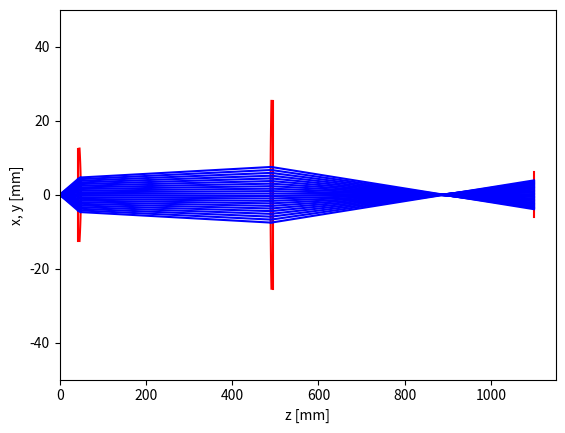

The matplotlib source for this figure:
#!/usr/bin/env python3
import numpy as np
import matplotlib.pyplot as plt
import scipy.linalg as LA

# [redacted]

class Ray:
    '''A ray object to pass to trace()'''
    def __init__(self):
        self.direction = np.array([0,0,1]) #The propagation direction of the ray
        self.r0 = np.array([0,0,0]) #The start point of the ray
        self.length = 0 #The length of the ray
        self.wavelength = 589 #Wavelength in nm
        
    def plot(self):
        '''Plot the ray'''
        r1 = self.r0 + self.length*self.direction
        plt.plot((self.r0[2],r1[2]),(self.r0[0],r1[0]),'b')

class SphericalSurface:
    '''Spherical surface'''
    def __init__(self):
        self.Z0 = 0 #Surface position along optical axis
        self.curv = 0 #Curvature of surface
        self.n1 = 1 #Refractive index to lef tof surface
        self.n2 = 2 #Refractive index to right of surface
        self.app = 6 #Apperature of surface
        self.ccurv = np.array([0,0,self.Z0+1/self.curv]) #Centre of curvature of the surface

    def Ffunc(self,r):
        '''This is the F of eq. 1 in Spencer and Murty'''
        F = np.dot(r-self.ccurv,r-self.ccurv)-(1/self.curv)**2 #
        return F
    
    def gradFfunc(self,r):
        return 2*(r - self.ccurv)
    
    def Zfunc(self,ssq):
        #not used in calcs
        c = self.curv
        Z = self.Z0 + c*ssq/(1+np.sqrt(1-c*c*ssq))
        return Z

class Surface:
    
    def __init__(self):
        self.Z0 = 0 #Surface position along optical axis
        self.curv = 0 #Curvature of surface
        self.kappa = 1 #=1+k, k = Conic coefficient
        self.Aparams = np.array([]) #Polynomial coefficients of asphere
        self.n1 = 1.0 #Refractive index to lef tof surface
        self.n2 = 1.0 #Refractive index to right of surface
        self.app = 6 #Apperature of surface
        
    def Zfunc(self,ssq):
        c = self.curv
        Z = self.Z0 + c*ssq/(1+np.sqrt(1-self.kappa*c*c*ssq))
        for k in range(len(self.Aparams)):
            Z = Z+self.Aparams[k]*ssq**(2+k)
        return Z

    def Ffunc(self,r):
        '''This is the F of eq. 1 in Spencer and Murty'''
        x = r[0]
        y = r[1]
        z = r[2]
        ssq = x*x+y*y
        F = z-self.Zfunc(ssq)
        return F

    def gradFfunc(self,r):
        x = r[0]
        y = r[1]
        ssq = x*x+y*y
        c = self.curv
        E = c/np.sqrt(1-self.kappa*c*c*ssq)
        for k in range(len(self.Aparams)):
            E = E + 2*(2+k)*self.Aparams[k]*ssq**(1+k) #this could be wrong
        Fx = -x*E
        Fy = -y*E
        Fz = 1
        return np.array([Fx,Fy,Fz])



def trace(ray_bundle,surf):
    '''Perform the ray tracing procedure'''
    new_ray_bundle = []

    #calculates the center of curvature of the surface
    if abs(surf.curv)>1/100:
        ccurv = np.array([0,0,surf.Z0+1./surf.curv])
        print(f'{ccurv}')
    else:
        print('nope\n\n')
        ccurv = None

    count=0
    for ray in ray_bundle:
    #first determine value for s where the ray crosses the z = z0 plane
        #ccurv for the lens
        count+=1
        print(f'Ray = {count}')
        if (ccurv is not None):
            tv = ray.r0 - ccurv #temp vector
            b = 2*np.dot(ray.direction,tv)
            c = np.dot(tv,tv) - 1/surf.curv**2
            s1 = (-b - np.sqrt(b**2 - 4*c))/2
            s2 = (-b + np.sqrt(b**2 - 4*c))/2
            if (surf.curv>0):
                s = s1
            else:
                s = s2
            print([s1, s2, s,b**2-4*c])
            if ((b**2 - 4*c)<0):
                s = (ray.r0[2]-surf.Z0)/ray.direction[2]
        else:
            s = (ray.r0[2] - surf.Z0)/ray.direction[2]
        for k in range(30):
            r = ray.r0 + s*ray.direction
            dFds = np.dot(ray.direction,surf.gradFfunc(r))
            snew = s - surf.Ffunc(r)/dFds
            if (np.absolute(s-snew)<1e-9):
                break
            s = snew
        if k>25:
            #here we assume that the ray has missed the surface so for the new ray make r0=r0 and length of old ray zero
            ray.length = 0
            newray = Ray()
            newray.r0 = ray.r0
            newray.direction = ray.direction
        else:
            ray.length = snew
            r = ray.r0 + snew*ray.direction
            normal = surf.gradFfunc(r)
            normal = normal/LA.norm(normal)

            newray = Ray()
            newray.r0 = r
            print(f'{np.dot(ray.direction,normal)}')
            a = surf.n1/surf.n2*np.dot(ray.direction,normal)
            b = ((surf.n1/surf.n2)**2-1)
            gamma = -b/(2*a)
            for k in range(30):
                gammanew = (gamma**2-b)/(2*(gamma+a))
                if (np.absolute(gamma-gammanew)<1e-8):
                    gamma = gammanew
                    break
                gamma = gammanew
            assert(k<25)
            newray.direction = surf.n1/surf.n2*ray.direction+gamma*normal
        assert(np.absolute(np.absolute(LA.norm(newray.direction)-1))<1e-8)
        new_ray_bundle.append(newray)
    return new_ray_bundle

def partialsum(vector,ind):
    '''A function for partial sum'''
    return np.sum(vector[:(ind+1)])

def lensparam(fin):
    '''Parameters of 2" plano-convex lenses from Thorlabs'''
    if fin==75:
        surfradout = 38.6 #Radius of curvature in mm
        centhickout = 12.5 #Centre thickness in mm
    elif fin==100:
        surfradout = 51.5 #Radius of curvature in mm
        centhickout = 9.7 #Centre thickness in mm
    elif fin==200:
        surfradout = 103.0 #Radius of curvature in mm
        centhickout = 6.2 #Centre thickness in mm
    elif fin==300:
        surfradout = 154.5 #Radius of curvature in mm
        centhickout = 5.1 #Centre thickness in mm
    elif fin==400:
        surfradout = 206.0 #Radius of curvature in mm
        centhickout = 4.6 #Centre thickness in mm
    elif fin==500:
        surfradout = 257.5 #Radius of curvature in mm
        centhickout = 4.3 #Centre thickness in mm
    elif fin==1000:
        surfradout = 515.1 #Radius of curvature in mm
        centhickout = 3.6 #Centre thickness in mm
    else:
        surfradout = float('inf') #Radius of curvature in mm
        centhickout = 5.1 #Centre thickness in mm
    return surfradout, centhickout

def main():
    plt.close('all')
    
    #Some parameters
    nBK7 = 1.517
    
    #AL2550H parameters
    asphR = 25.56 #Surface curvature in mm
    asphk = -1.01 #Conic coefficient
    asphparams = np.array([3.270398e-6,7.7205335e-10,1.6304727e-13])
    asphcenthick = 6.0 #Centre thickness of asphere in mm
    asphapp = 25.0 #Aperture of asphere in mm
    
    #Lens2
    f2 = 300 #Approximate focal length in mm
    surfrad2, centhick2 = lensparam(f2)
    app2 = 50.8 #Aperture of second lens in mm
    
    #lens3
    inclen3 = 0 #1 = include, anything else = don't include
    len3ori = 0 #1 = curve towards atoms, else = plane toward atoms
    f3 = 75
    surfrad3, centhick3 = lensparam(f3)
    app3 = 50.8
    
    #Other parameters
    atomposition = 43 #Distance from atoms to first lens
    ww = 440 #Distance betwqeen lenses in mm
    ww2 = 220 #Distance from second to third lens in mm
    camerapos = 1100 #Distance from atoms to camera in mm
    
    #Set source rays
    maxang = 0.1
    numrays = 22
    rays = []
    
    rayoffset = 0.2*0
    for x in np.linspace(-maxang,maxang,numrays):
        r = Ray()
        r.r0 = np.array([rayoffset,0,0])
        r.direction = np.array([np.sin(x),0,np.cos(x)])
        rays.append(r)
    
    #Set surfaces
    offset = 0
    surfs = []
    
    offset+=atomposition
    s1 = Surface()
    s1.Z0 = offset
    s1.n2 = nBK7
    s1.app = asphapp
    surfs.append(s1)
    
    offset+=asphcenthick
    s2 = Surface()
    s2.curv = -1/asphR
    s2.kappa = 1+asphk
    s2.n1 = nBK7
    s2.app = asphapp
    s2.Aparams = asphparams
    s2.Z0 = offset
    surfs.append(s2)
    
    offset+=ww
    s3 = Surface()
    s3.curv = 1/surfrad2
    s3.Z0 = offset
    s3.app = app2
    s3.n2 = nBK7
    surfs.append(s3)
    
    offset+=centhick2
    s4 = Surface()
    s4.Z0 = offset
    s4.n1 = nBK7
    s4.app = app2
    surfs.append(s4)
    
    if (inclen3==1):
        offset+=ww2
        if (len3ori==1):
            s5 = Surface()
            s5.curv = 1/surfrad3
            s5.Z0 = offset
            s5.n2 = nBK7
            s5.app = app3
            surfs.append(s5)
            
            offset+=centhick3
            s6 = Surface()
            s6.Z0 = offset
            s6.n1 = nBK7
            s6.app = app3
            surfs.append(s6)
        else:
            s5 = Surface()
            s5.Z0 = offset
            s5.n2 = nBK7
            s5.app = app3
            surfs.append(s5)
            
            offset+=centhick3
            s6 = Surface()
            s6.curv = -1/surfrad3
            s6.Z0 = offset
            s6.n1 = nBK7
            s6.app = app3
            surfs.append(s6)
    
    send = Surface()
    send.Z0 = camerapos
    send.app = 512*24e-3
    surfs.append(send)
    
    #Calculations
    plt.figure()
    for s in surfs:
        xvals = np.linspace(-s.app,s.app,100)/2
        zvals = 0*xvals;
        for k in range(len(xvals)):
            zvals[k] = s.Zfunc(xvals[k]**2)
        plt.plot(zvals,xvals,'r')
    
        newrays = trace(rays,s)
        for r in rays:
            r.plot()
    
        rays=newrays
    
    for r in rays:
        r.plot()
    
    
    plt.axis([0,camerapos+50,-50,50])
    plt.xlabel('z [mm]')
    plt.ylabel('x, y [mm]')
    plt.show()

if (__name__=='__main__'):
    main()